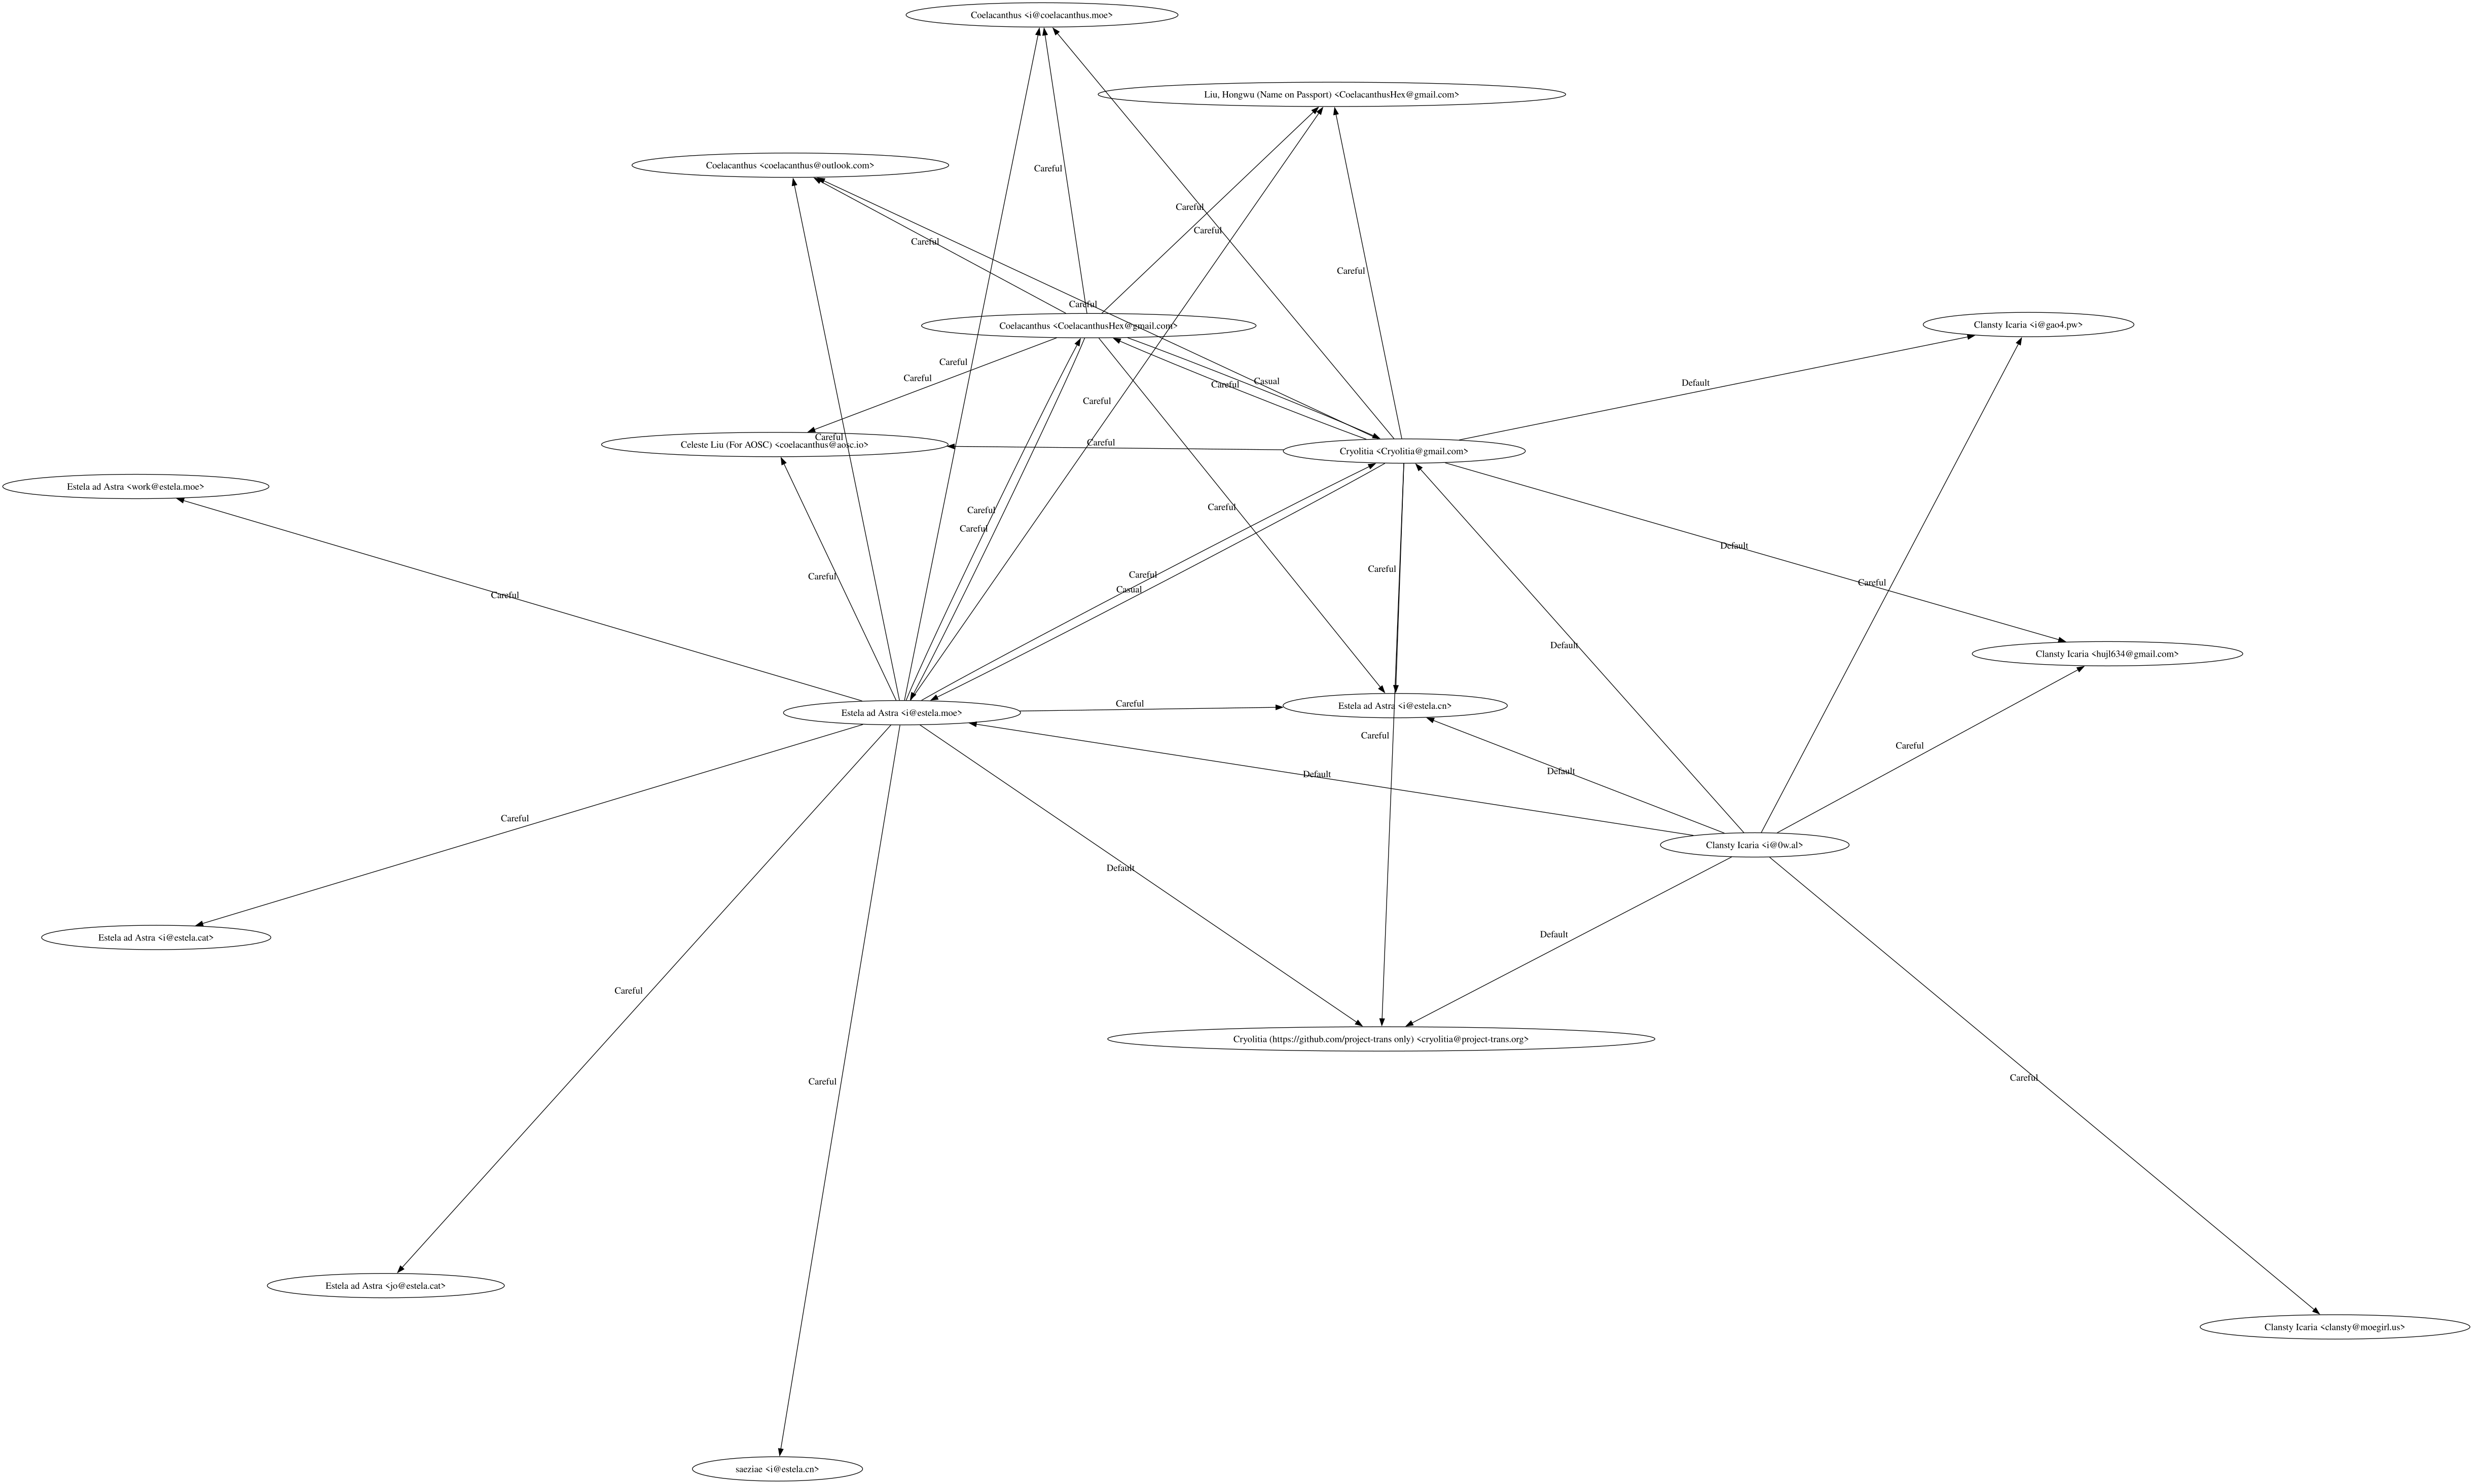

Source code (Python):
#! /usr/bin/env nix-shell
#! nix-shell -i python3 -p "python3.withPackages (ps: with ps; [ ])" -p gnupg

import sys
import json
import os

if __name__ == "__main__":
    with open(sys.argv[1]) as f:
        key_list = []
        data = json.load(f)
        print(data)
        for key, value in data.items():
            for fingerprint in value:
                key_list.append(fingerprint)
    
    key_string = " ".join(key_list)
    os.system(f"nix run github:cryolitia/pgp-sig2dot#pgp-sig2dot-graphviz -- -k ${key_string} > wot.svg")
